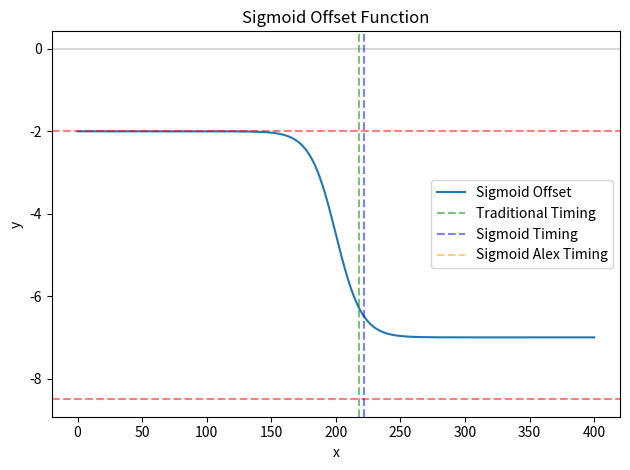

Recreate this plot in Python.
#!/usr/bin/env python3
# -*- coding: utf-8 -*-
"""
Created on March 31 2:38 PM 2025
Created in PyCharm
Created as picosec/sigmoid_timing_poc.py

@author: Dylan Neff, Dylan
"""

import numpy as np
import matplotlib.pyplot as plt


def main():
    a = -5
    k = 0.1
    x0 = 200
    c = -2
    # c = a * 0.24

    t_frac = 0.9

    y_max = a + c - 1.5
    y_frac_alex = (y_max - c) * t_frac + c
    t_trad = get_timing_trad(f=t_frac, a=a, k=k, x0=x0, c=c)
    t_sigmoid = get_timing_sigmoid(f=t_frac, k=k, x0=x0)
    t_sigmoid_alex = get_timing_sigmoid_alex(y_frac_alex, a, k, x0, c)

    fig, ax = plt.subplots()
    x = np.linspace(0, 400, 1000)
    y = sigmoid_offset(x, a, k, x0, c)
    ax.plot(x, y, label='Sigmoid Offset')
    ax.set_title('Sigmoid Offset Function')
    ax.set_xlabel('x')
    ax.set_ylabel('y')
    ax.axhline(y=0, color='gray', alpha=0.3, zorder=0)
    ax.axhline(y=y_max, color='r', linestyle='--', alpha=0.5)
    ax.axhline(y=c, color='r', linestyle='--', alpha=0.5)
    ax.axvline(x=t_trad, color='g', linestyle='--', alpha=0.5, label='Traditional Timing')
    ax.axvline(x=t_sigmoid, color='b', linestyle='--', alpha=0.5, label='Sigmoid Timing')
    ax.axvline(x=t_sigmoid_alex, color='orange', linestyle='--', alpha=0.5, label='Sigmoid Alex Timing')
    ax.legend()
    fig.tight_layout()

    plt.show()

    print('donzo')



def sigmoid_offset(x, a, k, x0, c):
    """ Sigmoid function with offset. """
    return a / (1 + np.exp(-k * (x - x0))) + c


def get_timing_trad(f, a, k, x0, c):
    """ Get timing as fraction of the maximum value of the sigmoid. """
    y_max = a + c
    y_frac = f * y_max
    t = x0 - (1 / k) * np.log((a / (y_frac - c)) - 1)
    return t


def get_timing_sigmoid(f, k, x0):
    """ Get timing as fraction of the maximum value of the sigmoid. """
    t = x0 - (1 / k) * np.log(1 / f - 1)
    return t


def get_timing_sigmoid_alex(y, a, k, x0, c):
    """ Get timing as fraction of the maximum value of the sigmoid. """
    t = x0 - (1 / k) * np.log(a / (y - c) - 1)
    return t


if __name__ == '__main__':
    main()
